The GitHub repository akbartangir/DL-workspace contains a labelled image folder "dataset" with 3 categories: paper, rock, scissors. Examples follow, each with its label.

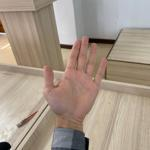
Label: paper

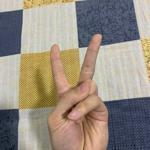
Label: scissors

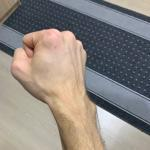
Label: rock

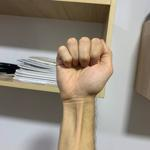
Label: rock

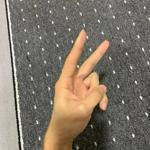
Label: scissors

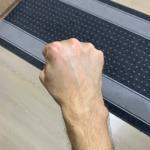
Label: rock
